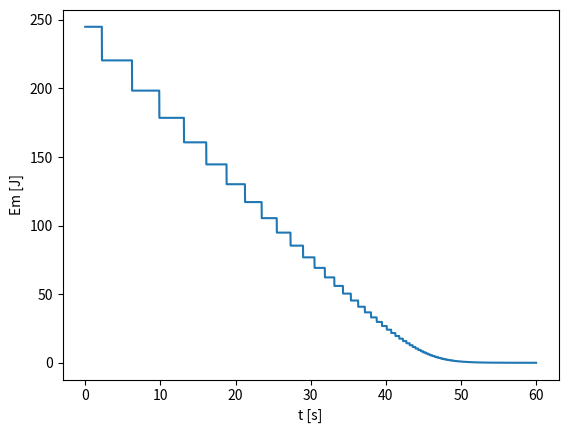

The script that saved this image:
#!/usr/bin/env python
# coding: utf-8

# In[7]:


get_ipython().run_line_magic('matplotlib', 'notebook')
import numpy as np
import matplotlib.pyplot as plt
import matplotlib as mpl
from tqdm import tqdm 
import matplotlib.animation as anim

class Ball():
    
    # Inicializacion de la ball
    
    def __init__(self,x0,v0,a0,t,Em0,m,radius,Id):
        
        self.dt = t[1] - t[0]
        self.t = t
        
        self.x = x0
        self.v = v0
        self.a = a0
        self.Em = Em0
        
        self.xVector = np.zeros((len(t),len(x0)))
        self.vVector = np.zeros((len(t),len(v0)))
        self.aVector = np.zeros((len(t),len(a0)))
        self.Ems = np.zeros(len(t))
        self.Tstop = 100
        
        self.m = m
        self.radius = radius
        self.Id = Id
    
    # Metodos
    
    def Evolution(self,i):
        
        self.SetPosition(i,self.x)
        self.SetVelocity(i,self.v)
        self.SetEms(i,self.Em)
        
        # Euler method
        
        self.x += self.dt * self.v
        self.v += self.dt * self.a
              
    def CheckWallLimits(self,limits,e):
        
        if self.x[1] + self.radius > limits[1] and self.v[1] > 0:
            self.v[1] = self.v[1]*e
            self.Em = self.Em*e*-1
        if self.x[1] - self.radius < - limits[1] and self.v[1] < 0:
            self.v[1] = self.v[1]*e
            self.Em = self.Em*e*-1
        if self.x[0] + self.radius > limits[0] and self.v[0] > 0:
            self.v[0] = 0
            
        
    def CheckTimeStop(self,limits,i):
        
        time = 0.

        if self.x[1] - self.radius < -limits[1] and self.Em <10:
            time = self.SetTimeStop(i,self.t)
        
        return time
    
    # Setters
    
    def SetPosition(self,i,x):
        self.xVector[i] = x
    
    def SetVelocity(self,i,v):
        self.vVector[i] = v
    
    def SetTimeStop(self,i,t):
        self.Tstop = t[i]
        return self.Tstop
        
    def SetEms(self,i,Em):
        self.Ems[i] = Em
        
    # Getters
    
    def GetPositionVector(self):
        return self.xVector
    
    def GetVelocityVector(self):
        return self.vVector
    
    def GetEm(self):
        return self.Ems
    
    def GetTimeStop(self):
        return self.Tstop
    
    def GetRrVector(self):
        return self.RrVector
    
    def GetRadius(self):
        return self.radius
    
    def ReduceSize(self,factor):
        
        self.RrVector = np.array([self.xVector[0]])
        
        for i in range(1,len(self.xVector)):
            if i%factor == 0:
                self.RrVector = np.vstack([self.RrVector,self.xVector[i]])

# Discretization
dt = 0.01
tmax = 60
t = np.arange(0,tmax+dt,dt)
Limits = np.array([20.,20.])

def RunSimulationParticle(x0,v0,a0,t,Em0,m,radius,Limits,Id=1):
    
    P1 = Ball(x0,v0,a0,t,Em0,m,radius,Id)
    a = []
    
    for i in range(len(t)):
        P1.CheckWallLimits(Limits,-0.9)
        b = P1.CheckTimeStop(Limits,i)
        P1.Evolution(i)
        a.append(b)
    a = sorted(set(a))

    return P1,a

P1,a = RunSimulationParticle(np.array([-15.,5.]),np.array([1.,0.]),np.array([0.,-9.8]),t,245,1,1.,Limits,Id=1)

def ReduceTime(t,factor):
    
    P1.ReduceSize(factor)
        
    Newt = []
    
    for i in range(len(t)):
        if i%factor == 0:
            Newt.append(t[i])
            
    return np.array(Newt)

redt = ReduceTime(t,10)

fig = plt.figure(figsize=(5,5))
ax = fig.add_subplot(1,1,1)


def init():
    ax.set_xlim(-Limits[0],Limits[0])
    ax.set_ylim(-Limits[1],Limits[1])

def Update(i):
    
    plot = ax.clear()
    init()
    plot = ax.set_title(r'$t=%.2f \ seconds$' %(redt[i]), fontsize=15)
    
    x = P1.GetRrVector()[i,0]
    y = P1.GetRrVector()[i,1]
        
    vx = P1.GetVelocityVector()[i,0]
    vy = P1.GetVelocityVector()[i,1]
        
    circle = plt.Circle((x,y),P1.GetRadius(),color='k',fill=False)
    plot = ax.add_patch(circle)
        
    return plot

Animation = anim.FuncAnimation(fig,Update,frames=len(redt),init_func=init)


plt.figure()
plt.xlabel('t [s]')
plt.ylabel('Em [J]')
plt.plot(t,P1.GetEm())
plt.show

time_stop=a[1]

print('El tiempo de parada es: ' + str(time_stop))

#Los valores de la energía mecánica son positivos debido a que se manejaron como la magnitud de esta


# In[ ]:
